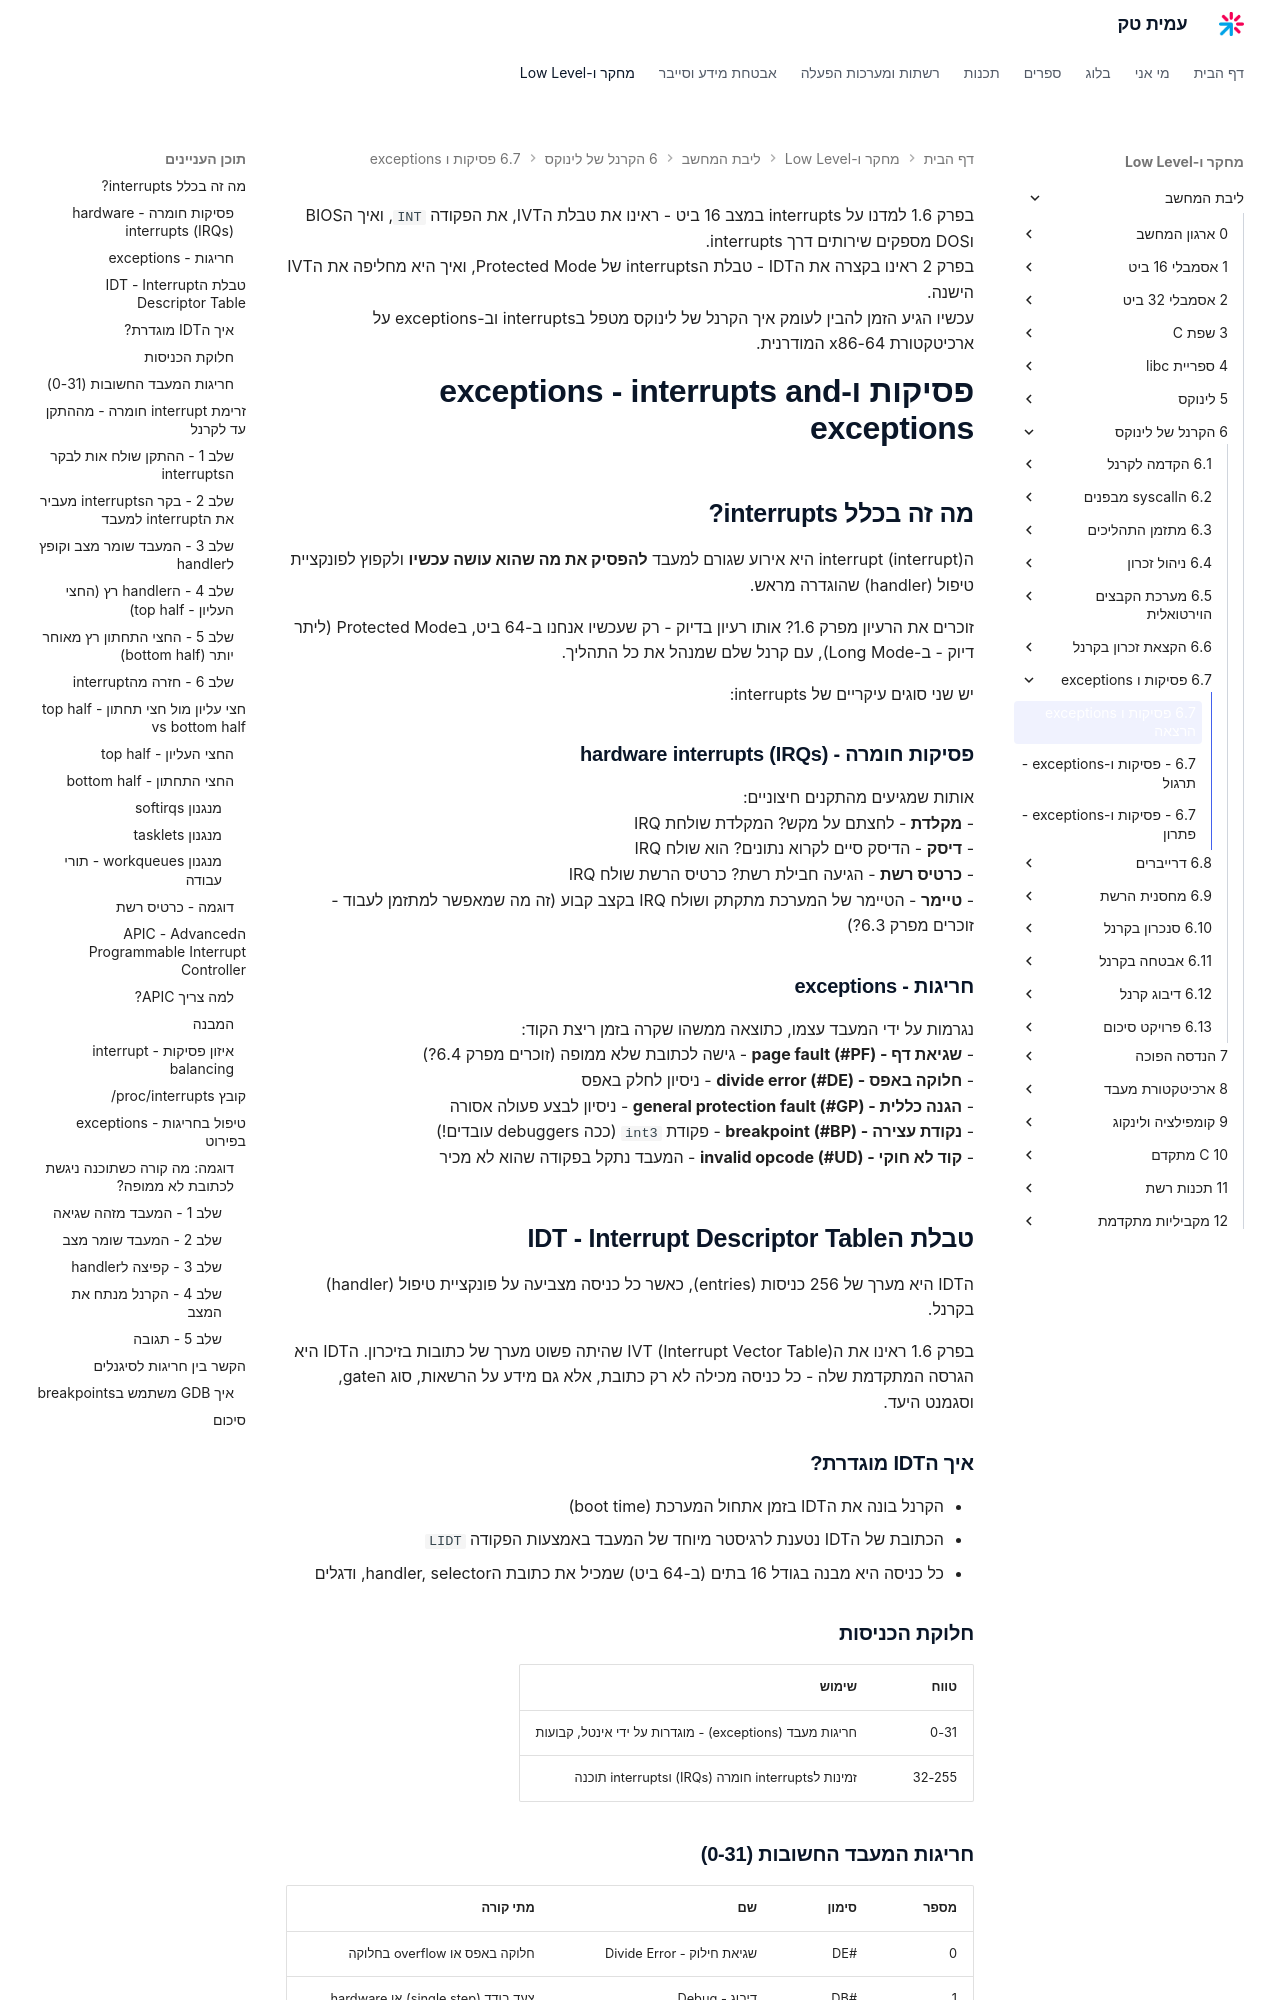

repository: AmitPinchasi/amittech · page: ליבת-המחשב/6 - הקרנל של לינוקס/6.7 - פסיקות ו-exceptions/6.7 - פסיקות ו-exceptions - הרצאה/index.html · generator: mkdocs

בפרק 1.6 למדנו על interrupts במצב 16 ביט - ראינו את טבלת הIVT, את הפקודה `INT`, ואיך הBIOS וDOS מספקים שירותים דרך interrupts.
בפרק 2 ראינו בקצרה את הIDT - טבלת הinterrupts של Protected Mode, ואיך היא מחליפה את הIVT הישנה.
עכשיו הגיע הזמן להבין לעומק איך הקרנל של לינוקס מטפל בinterrupts וב-exceptions על ארכיטקטורת x86-64 המודרנית.

# פסיקות ו-exceptions - interrupts and exceptions

## מה זה בכלל interrupts?

הinterrupt (interrupt) היא אירוע שגורם למעבד **להפסיק את מה שהוא עושה עכשיו** ולקפוץ לפונקציית טיפול (handler) שהוגדרה מראש.

זוכרים את הרעיון מפרק 1.6? אותו רעיון בדיוק - רק שעכשיו אנחנו ב-64 ביט, בProtected Mode (ליתר דיוק - ב-Long Mode), עם קרנל שלם שמנהל את כל התהליך.

יש שני סוגים עיקריים של interrupts:

### פסיקות חומרה - hardware interrupts (IRQs)
אותות שמגיעים מהתקנים חיצוניים:
- **מקלדת** - לחצתם על מקש? המקלדת שולחת IRQ
- **דיסק** - הדיסק סיים לקרוא נתונים? הוא שולח IRQ
- **כרטיס רשת** - הגיעה חבילת רשת? כרטיס הרשת שולח IRQ
- **טיימר** - הטיימר של המערכת מתקתק ושולח IRQ בקצב קבוע (זה מה שמאפשר למתזמן לעבוד - זוכרים מפרק 6.3?)

### חריגות - exceptions
נגרמות על ידי המעבד עצמו, כתוצאה ממשהו שקרה בזמן ריצת הקוד:
- **שגיאת דף - page fault (#PF)** - גישה לכתובת שלא ממופה (זוכרים מפרק 6.4?)
- **חלוקה באפס - divide error (#DE)** - ניסיון לחלק באפס
- **הגנה כללית - general protection fault (#GP)** - ניסיון לבצע פעולה אסורה
- **נקודת עצירה - breakpoint (#BP)** - פקודת `int3` (ככה debuggers עובדים!)
- **קוד לא חוקי - invalid opcode (#UD)** - המעבד נתקל בפקודה שהוא לא מכיר

## טבלת הIDT - Interrupt Descriptor Table

הIDT היא מערך של 256 כניסות (entries), כאשר כל כניסה מצביעה על פונקציית טיפול (handler) בקרנל.

בפרק 1.6 ראינו את הIVT (Interrupt Vector Table) שהיתה פשוט מערך של כתובות בזיכרון. הIDT היא הגרסה המתקדמת שלה - כל כניסה מכילה לא רק כתובת, אלא גם מידע על הרשאות, סוג הgate, וסגמנט היעד.

### איך הIDT מוגדרת?

- הקרנל בונה את הIDT בזמן אתחול המערכת (boot time)
- הכתובת של הIDT נטענת לרגיסטר מיוחד של המעבד באמצעות הפקודה `LIDT`
- כל כניסה היא מבנה בגודל 16 בתים (ב-64 ביט) שמכיל את כתובת הhandler, selector, ודגלים

### חלוקת הכניסות

| טווח | שימוש |
|------|-------|
| 0-31 | חריגות מעבד (exceptions) - מוגדרות על ידי אינטל, קבועות |
| 32-255 | זמינות לinterrupts חומרה (IRQs) וinterrupts תוכנה |
